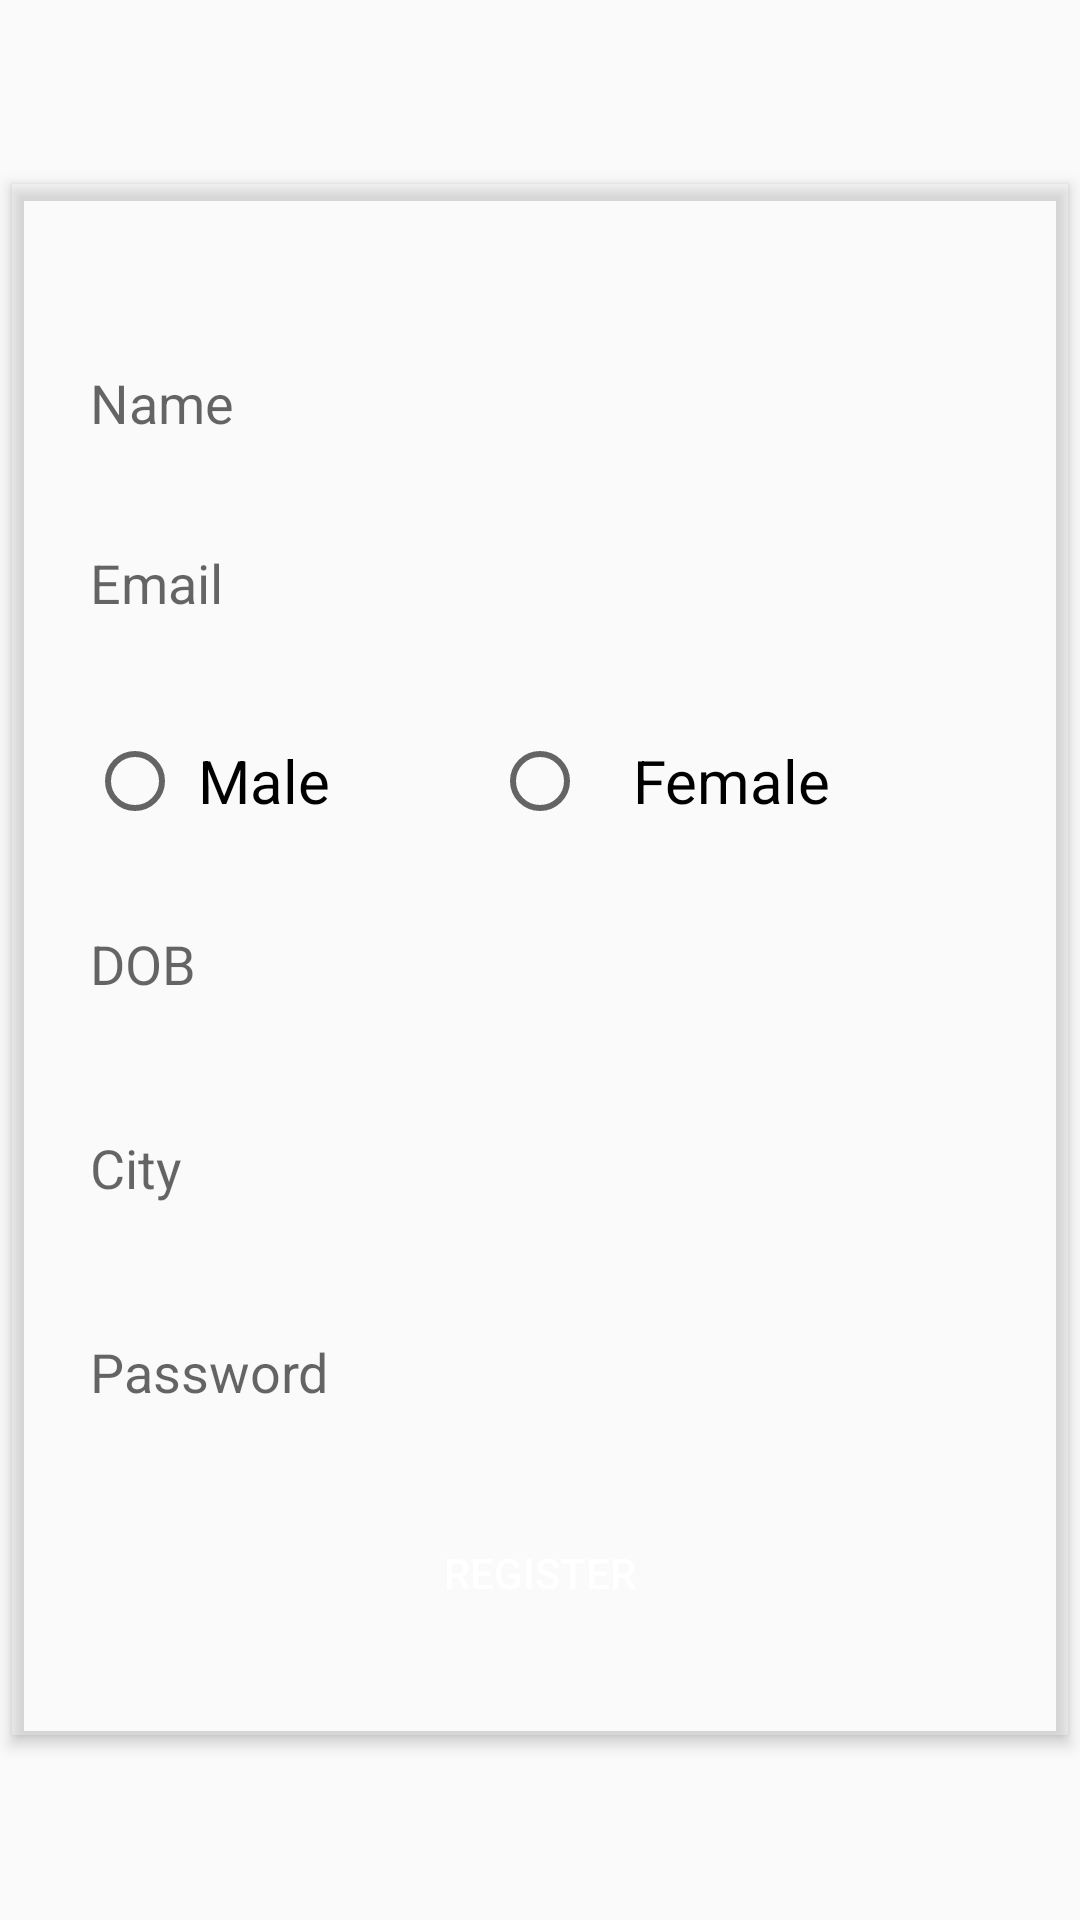

Layout XML and referenced resources for this Android screen:
<!-- AndroidManifest.xml: application theme Theme.DatabaseFirestoreLogin -->
<!-- res/layout/window_register.xml -->
<?xml version="1.0" encoding="utf-8"?>
<LinearLayout xmlns:android="http://schemas.android.com/apk/res/android"
    xmlns:app="http://schemas.android.com/apk/res-auto"
    android:layout_width="match_parent"
    android:layout_height="match_parent"
    android:gravity="center"

    android:orientation="vertical">

    <androidx.cardview.widget.CardView
        android:id="@+id/cd_search_ride"
        android:layout_width="match_parent"
        android:layout_height="wrap_content"
        android:layout_margin="4dp"
        app:cardBackgroundColor="#34FDFBFB"
        app:cardCornerRadius="1dp"
        app:cardElevation="3dp"
        app:cardMaxElevation="3dp">

        <LinearLayout

            android:layout_width="match_parent"
            android:layout_height="wrap_content"
            android:layout_marginTop="30dp"
            android:layout_marginBottom="30dp"
            android:orientation="vertical">


            <EditText
                android:id="@+id/etName"
                android:layout_width="match_parent"
                android:layout_height="50dp"
                android:layout_marginLeft="20dp"
                android:layout_marginTop="18dp"
                android:layout_marginRight="20dp"
                android:background="@drawable/edittext_reg_fields"
                android:hint="Name"
                android:paddingLeft="6dp" />

            <EditText
                android:id="@+id/etEmail"
                android:layout_width="match_parent"
                android:layout_height="50dp"
                android:layout_marginLeft="20dp"
                android:layout_marginTop="10dp"
                android:layout_marginRight="20dp"
                android:background="@drawable/edittext_reg_fields"
                android:hint="Email"
                android:paddingLeft="6dp" />

            <RadioGroup
                android:id="@+id/radioGroup"
                android:layout_width="match_parent"
                android:layout_height="wrap_content"
                android:layout_marginLeft="20dp"
                android:layout_marginTop="10dp"
                android:layout_marginRight="20dp"
                android:background="@drawable/edittext_reg_fields"
                android:orientation="horizontal"
                android:padding="5dp">

                <RadioButton
                    android:id="@+id/radioMale"
                    android:layout_width="wrap_content"
                    android:layout_height="wrap_content"
                    android:layout_marginTop="10dp"
                    android:layout_weight="1"
                    android:checked="false"
                    android:text=" Male"
                    android:textSize="20dp" />

                <RadioButton
                    android:id="@+id/radioFemale"
                    android:layout_width="wrap_content"
                    android:layout_height="wrap_content"
                    android:layout_marginTop="10dp"
                    android:layout_weight="1"
                    android:checked="false"
                    android:text="   Female"
                    android:textSize="20dp" />
            </RadioGroup>


            <EditText
                android:id="@+id/etDob"
                android:layout_width="match_parent"
                android:layout_height="50dp"
                android:layout_marginLeft="20dp"
                android:layout_marginTop="15dp"
                android:layout_marginRight="20dp"
                android:background="@drawable/edittext_reg_fields"
                android:hint="DOB"
                android:paddingLeft="6dp" />


            <EditText
                android:id="@+id/etCity"
                android:layout_width="match_parent"
                android:layout_height="50dp"
                android:layout_marginLeft="20dp"
                android:layout_marginTop="18dp"
                android:layout_marginRight="20dp"
                android:background="@drawable/edittext_reg_fields"
                android:hint="City"
                android:paddingLeft="6dp" />


            <EditText
                android:id="@+id/etpassword"
                android:layout_width="match_parent"
                android:layout_height="50dp"
                android:layout_marginLeft="20dp"
                android:layout_marginTop="18dp"
                android:layout_marginRight="20dp"
                android:background="@drawable/edittext_reg_fields"
                android:hint="Password"
                android:paddingLeft="6dp" />

            <Button
                android:id="@+id/btnRegister"
                android:layout_width="match_parent"
                android:layout_height="wrap_content"
                android:layout_marginLeft="40dp"
                android:layout_marginTop="18dp"
                android:layout_marginRight="40dp"
                android:background="@drawable/button_rounded"
                android:text="Register"
                android:textColor="#fff" />


        </LinearLayout>

    </androidx.cardview.widget.CardView>
</LinearLayout>
<!-- resources referenced by this layout -->
<resources>
  <style name="Theme.DatabaseFirestoreLogin" parent="Theme.AppCompat.DayNight.DarkActionBar">
          
          <item name="colorPrimary">@color/purple_500</item>
          <item name="colorPrimaryVariant">@color/purple_700</item>
          <item name="colorOnPrimary">@color/white</item>
          
          <item name="colorSecondary">@color/teal_200</item>
          <item name="colorSecondaryVariant">@color/teal_700</item>
          <item name="colorOnSecondary">@color/black</item>
          
          <item name="android:statusBarColor" tools:targetApi="l">?attr/colorPrimaryVariant</item>
          
      </style>
  <color name="purple_500">#67daff</color>
  <color name="purple_700">#007ac1</color>
  <color name="white">#FFFFFFFF</color>
  <color name="teal_200">#FF03DAC5</color>
  <color name="teal_700">#FF018786</color>
  <color name="black">#FF000000</color>
</resources>
